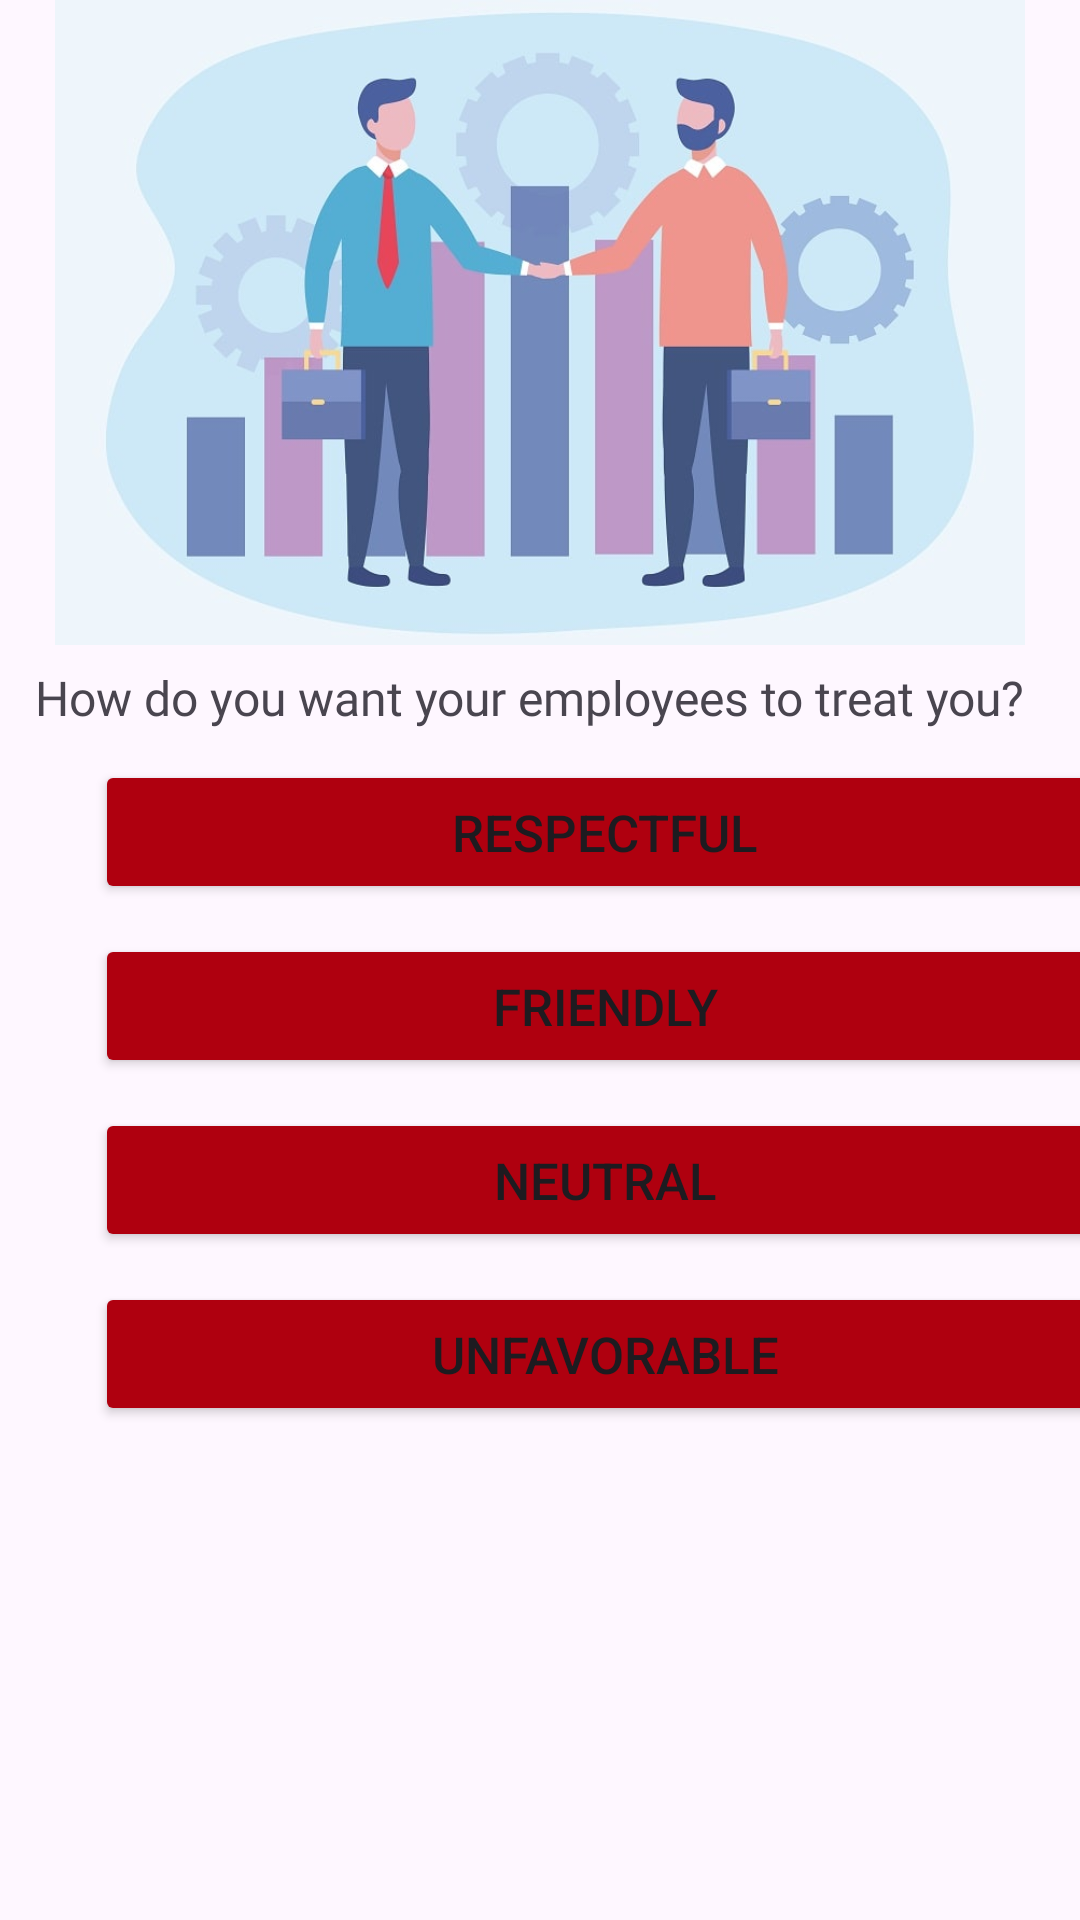

Here is an Android app screen rendered from its layout file. Give the layout XML and the strings, colors and styles it references.
<!-- AndroidManifest.xml: application theme Theme.GhidDeTransport -->
<!-- res/layout/activity_third_change.xml -->
<?xml version="1.0" encoding="utf-8"?>
<androidx.constraintlayout.widget.ConstraintLayout xmlns:android="http://schemas.android.com/apk/res/android"
    xmlns:app="http://schemas.android.com/apk/res-auto"
    xmlns:tools="http://schemas.android.com/tools"
    android:layout_width="match_parent"
    android:layout_height="match_parent"
    tools:context=".finisch.ThirdChange">

    <LinearLayout
        android:layout_width="match_parent"
        android:layout_height="match_parent"
        android:orientation="vertical"
        app:layout_constraintBottom_toBottomOf="parent"
        app:layout_constraintEnd_toEndOf="parent"
        app:layout_constraintStart_toStartOf="parent"
        app:layout_constraintTop_toTopOf="parent">

        <ImageView
            android:id="@+id/imageView"
            android:layout_width="match_parent"
            android:layout_height="215dp"
            app:srcCompat="@drawable/third_change_icon" />

        <TextView
            android:id="@+id/textView3"
            android:layout_width="match_parent"
            android:layout_height="wrap_content"
            android:layout_marginLeft="35px"
            android:fontFamily="@font/montserrat_black"
            android:paddingTop="20px"
            android:text="How do you want your employees to treat you?"
            android:textSize="16sp" />

        <Button
            android:id="@+id/button2"
            android:layout_width="340dp"
            android:layout_height="wrap_content"
            android:layout_marginLeft="95px"
            android:layout_marginTop="30px"
            android:backgroundTint="#AF000F"
            android:onClick="goNext"
            android:text="Respectful"
            android:textSize="17sp" />

        <Button
            android:id="@+id/button3"
            android:layout_width="340dp"
            android:layout_height="wrap_content"
            android:layout_marginLeft="95px"
            android:layout_marginTop="30px"
            android:backgroundTint="#AF000F"
            android:onClick="goNext"
            android:text="Friendly"
            android:textSize="17sp" />

        <Button
            android:id="@+id/button4"
            android:layout_width="340dp"
            android:layout_height="wrap_content"
            android:layout_marginLeft="95px"
            android:layout_marginTop="30px"
            android:backgroundTint="#AF000F"
            android:onClick="goNext"
            android:text="Neutral"
            android:textSize="17sp" />

        <Button
            android:id="@+id/button5"
            android:layout_width="340dp"
            android:layout_height="wrap_content"
            android:layout_marginLeft="95px"
            android:layout_marginTop="30px"
            android:backgroundTint="#AF000F"
            android:onClick="goNext"
            android:text="Unfavorable"
            android:textSize="17sp" />
    </LinearLayout>

</androidx.constraintlayout.widget.ConstraintLayout>
<!-- resources referenced by this layout -->
<resources>
  <!-- drawable third_change_icon: jpg bitmap (drawable, 34009 bytes) -->
  <style name="Theme.GhidDeTransport" parent="Base.Theme.GhidDeTransport" />
  <style name="Base.Theme.GhidDeTransport" parent="Theme.Material3.DayNight.NoActionBar">
          
          
      </style>
</resources>
